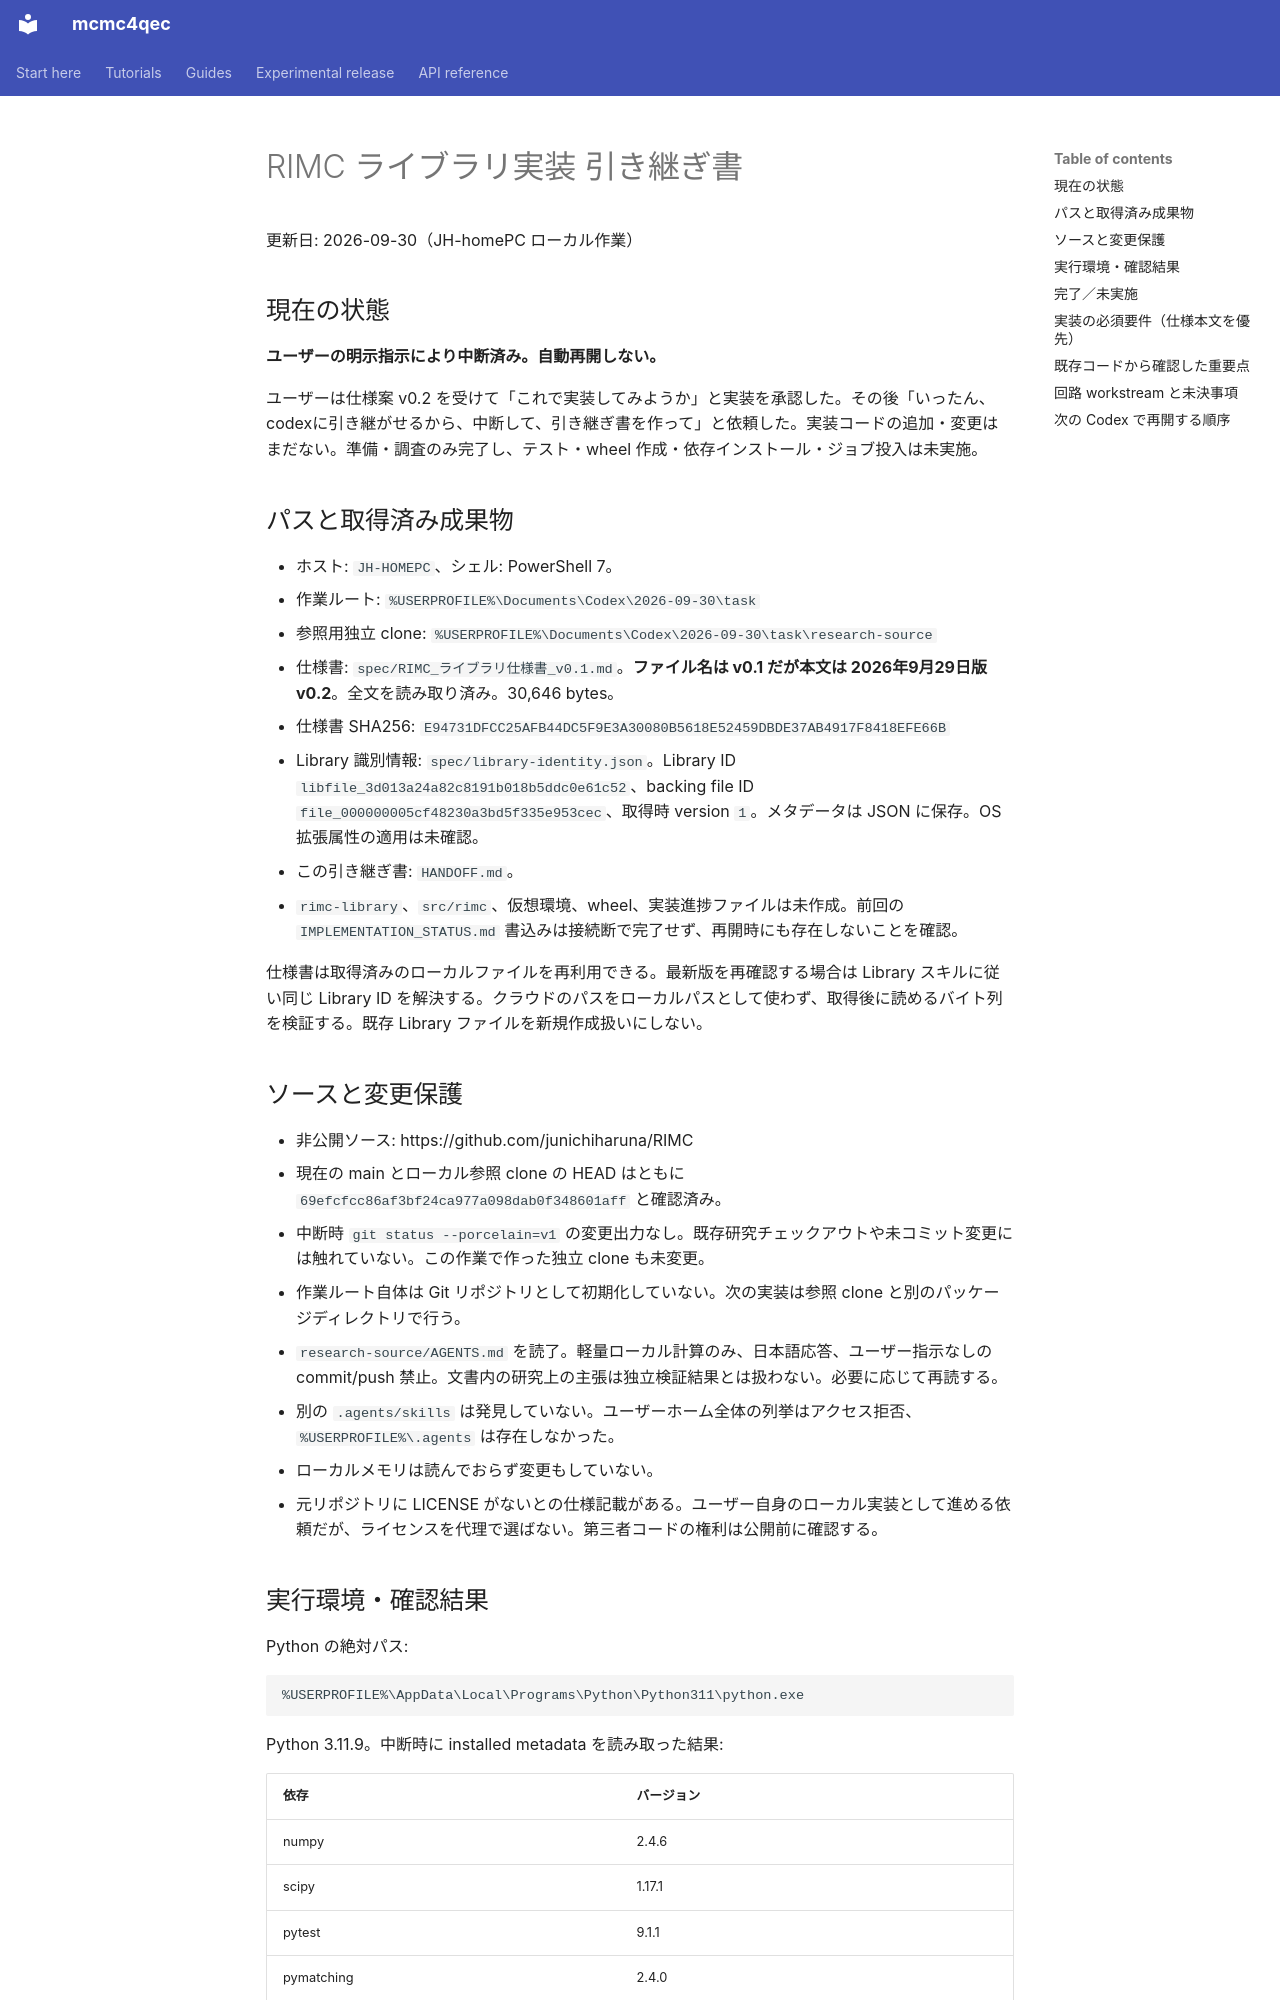

repository: junichiharuna/mcmc4qec · page: handoff/HANDOFF/index.html · generator: mkdocs

# RIMC ライブラリ実装 引き継ぎ書

更新日: 2026-09-30（JH-homePC ローカル作業）

## 現在の状態

**ユーザーの明示指示により中断済み。自動再開しない。**

ユーザーは仕様案 v0.2 を受けて「これで実装してみようか」と実装を承認した。その後「いったん、codexに引き継がせるから、中断して、引き継ぎ書を作って」と依頼した。実装コードの追加・変更はまだない。準備・調査のみ完了し、テスト・wheel 作成・依存インストール・ジョブ投入は未実施。

## パスと取得済み成果物

- ホスト: `JH-HOMEPC`、シェル: PowerShell 7。
- 作業ルート: `%USERPROFILE%\Documents\Codex\2026-09-30\task`
- 参照用独立 clone: `%USERPROFILE%\Documents\Codex\2026-09-30\task\research-source`
- 仕様書: `spec/RIMC_ライブラリ仕様書_v0.1.md`。**ファイル名は v0.1 だが本文は 2026年9月29日版 v0.2**。全文を読み取り済み。30,646 bytes。
- 仕様書 SHA256: `E94731DFCC25AFB44DC5F9E3A30080B5618E52459DBDE37AB4917F8418EFE66B`
- Library 識別情報: `spec/library-identity.json`。Library ID `libfile_3d013a24a82c8191b018b5ddc0e61c52`、backing file ID `file_000000005cf48230a3bd5f335e953cec`、取得時 version `1`。メタデータは JSON に保存。OS 拡張属性の適用は未確認。
- この引き継ぎ書: `HANDOFF.md`。
- `rimc-library`、`src/rimc`、仮想環境、wheel、実装進捗ファイルは未作成。前回の `IMPLEMENTATION_STATUS.md` 書込みは接続断で完了せず、再開時にも存在しないことを確認。

仕様書は取得済みのローカルファイルを再利用できる。最新版を再確認する場合は Library スキルに従い同じ Library ID を解決する。クラウドのパスをローカルパスとして使わず、取得後に読めるバイト列を検証する。既存 Library ファイルを新規作成扱いにしない。

## ソースと変更保護

- 非公開ソース: https://github.com/junichiharuna/RIMC
- 現在の main とローカル参照 clone の HEAD はともに `69efcfcc86af3bf24ca977a098dab0f348601aff` と確認済み。
- 中断時 `git status --porcelain=v1` の変更出力なし。既存研究チェックアウトや未コミット変更には触れていない。この作業で作った独立 clone も未変更。
- 作業ルート自体は Git リポジトリとして初期化していない。次の実装は参照 clone と別のパッケージディレクトリで行う。
- `research-source/AGENTS.md` を読了。軽量ローカル計算のみ、日本語応答、ユーザー指示なしの commit/push 禁止。文書内の研究上の主張は独立検証結果とは扱わない。必要に応じて再読する。
- 別の `.agents/skills` は発見していない。ユーザーホーム全体の列挙はアクセス拒否、`%USERPROFILE%\.agents` は存在しなかった。
- ローカルメモリは読んでおらず変更もしていない。
- 元リポジトリに LICENSE がないとの仕様記載がある。ユーザー自身のローカル実装として進める依頼だが、ライセンスを代理で選ばない。第三者コードの権利は公開前に確認する。
